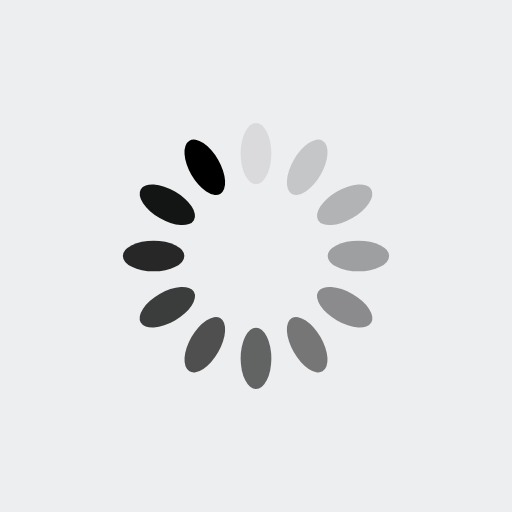
t = 0.00 s
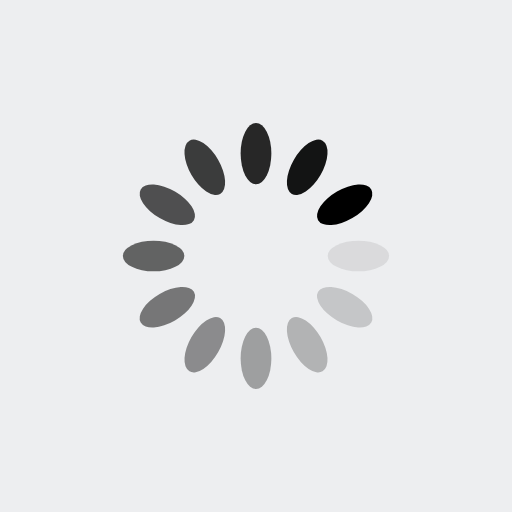
t = 0.25 s
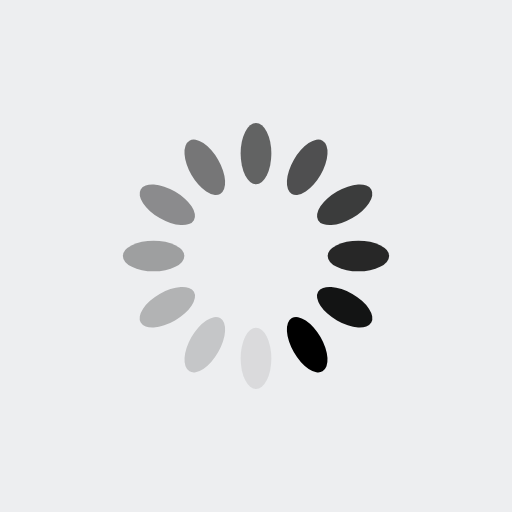
t = 0.50 s
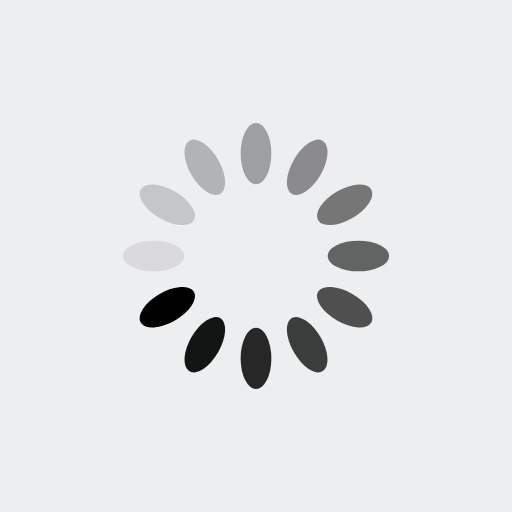
t = 0.75 s

The animated SVG that drew these frames (rendered in a browser with its animation timeline set to each time). Animation: 12 SMIL elements (animate=12); one cycle of 1.00 s, repeats indefinitely.

<?xml version="1.0" encoding="utf-8"?>
<svg xmlns="http://www.w3.org/2000/svg" xmlns:xlink="http://www.w3.org/1999/xlink" style="margin: auto; background: rgb(237, 238, 240); display: block; shape-rendering: auto;" width="200px" height="200px" viewBox="0 0 100 100" preserveAspectRatio="xMidYMid">
<g transform="rotate(0 50 50)">
  <rect x="47" y="24" rx="3" ry="6" width="6" height="12" fill="#000000">
    <animate attributeName="opacity" values="1;0" keyTimes="0;1" dur="1s" begin="-0.9166666666666666s" repeatCount="indefinite"></animate>
  </rect>
</g><g transform="rotate(30 50 50)">
  <rect x="47" y="24" rx="3" ry="6" width="6" height="12" fill="#000000">
    <animate attributeName="opacity" values="1;0" keyTimes="0;1" dur="1s" begin="-0.8333333333333334s" repeatCount="indefinite"></animate>
  </rect>
</g><g transform="rotate(60 50 50)">
  <rect x="47" y="24" rx="3" ry="6" width="6" height="12" fill="#000000">
    <animate attributeName="opacity" values="1;0" keyTimes="0;1" dur="1s" begin="-0.75s" repeatCount="indefinite"></animate>
  </rect>
</g><g transform="rotate(90 50 50)">
  <rect x="47" y="24" rx="3" ry="6" width="6" height="12" fill="#000000">
    <animate attributeName="opacity" values="1;0" keyTimes="0;1" dur="1s" begin="-0.6666666666666666s" repeatCount="indefinite"></animate>
  </rect>
</g><g transform="rotate(120 50 50)">
  <rect x="47" y="24" rx="3" ry="6" width="6" height="12" fill="#000000">
    <animate attributeName="opacity" values="1;0" keyTimes="0;1" dur="1s" begin="-0.5833333333333334s" repeatCount="indefinite"></animate>
  </rect>
</g><g transform="rotate(150 50 50)">
  <rect x="47" y="24" rx="3" ry="6" width="6" height="12" fill="#000000">
    <animate attributeName="opacity" values="1;0" keyTimes="0;1" dur="1s" begin="-0.5s" repeatCount="indefinite"></animate>
  </rect>
</g><g transform="rotate(180 50 50)">
  <rect x="47" y="24" rx="3" ry="6" width="6" height="12" fill="#000000">
    <animate attributeName="opacity" values="1;0" keyTimes="0;1" dur="1s" begin="-0.4166666666666667s" repeatCount="indefinite"></animate>
  </rect>
</g><g transform="rotate(210 50 50)">
  <rect x="47" y="24" rx="3" ry="6" width="6" height="12" fill="#000000">
    <animate attributeName="opacity" values="1;0" keyTimes="0;1" dur="1s" begin="-0.3333333333333333s" repeatCount="indefinite"></animate>
  </rect>
</g><g transform="rotate(240 50 50)">
  <rect x="47" y="24" rx="3" ry="6" width="6" height="12" fill="#000000">
    <animate attributeName="opacity" values="1;0" keyTimes="0;1" dur="1s" begin="-0.25s" repeatCount="indefinite"></animate>
  </rect>
</g><g transform="rotate(270 50 50)">
  <rect x="47" y="24" rx="3" ry="6" width="6" height="12" fill="#000000">
    <animate attributeName="opacity" values="1;0" keyTimes="0;1" dur="1s" begin="-0.16666666666666666s" repeatCount="indefinite"></animate>
  </rect>
</g><g transform="rotate(300 50 50)">
  <rect x="47" y="24" rx="3" ry="6" width="6" height="12" fill="#000000">
    <animate attributeName="opacity" values="1;0" keyTimes="0;1" dur="1s" begin="-0.08333333333333333s" repeatCount="indefinite"></animate>
  </rect>
</g><g transform="rotate(330 50 50)">
  <rect x="47" y="24" rx="3" ry="6" width="6" height="12" fill="#000000">
    <animate attributeName="opacity" values="1;0" keyTimes="0;1" dur="1s" begin="0s" repeatCount="indefinite"></animate>
  </rect>
</g>
<!-- [ldio] generated by https://loading.io/ --></svg>
